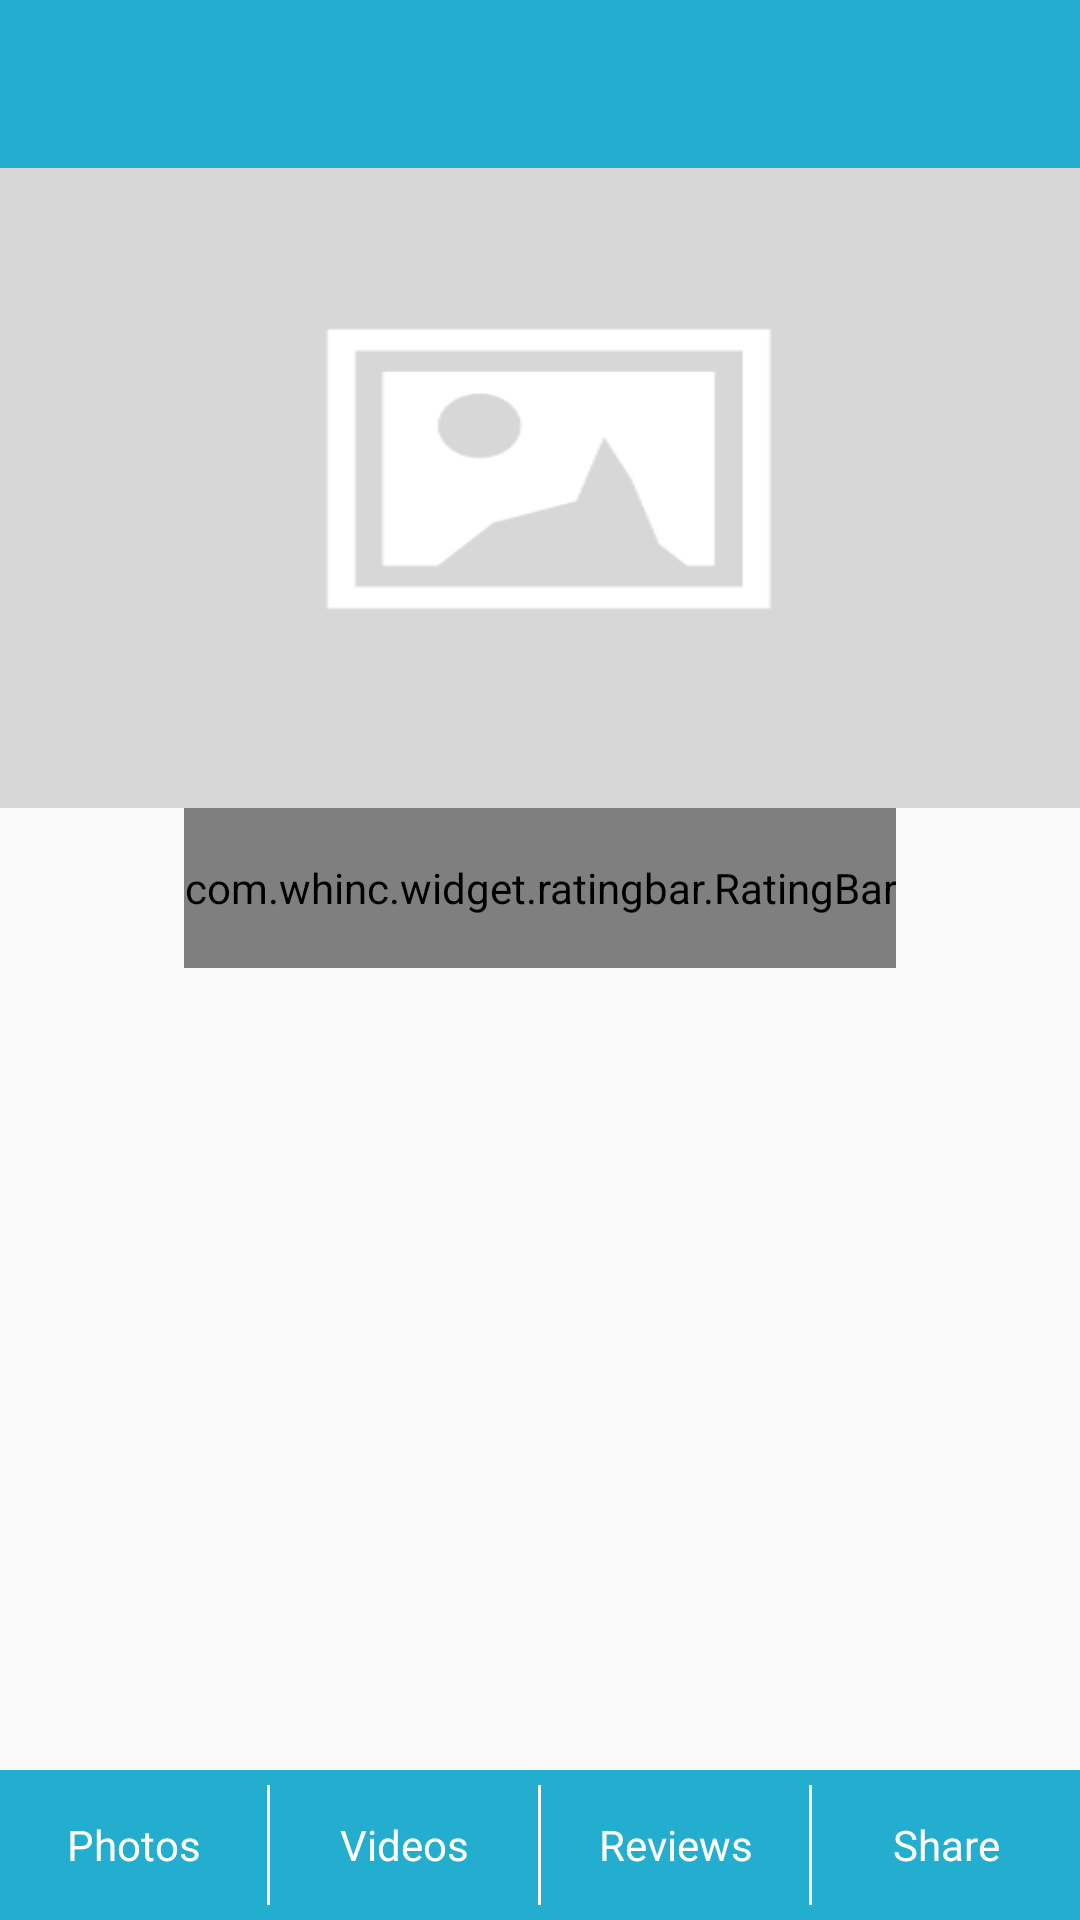

Here is an Android app screen rendered from its layout file. Give the layout XML and the strings, colors and styles it references.
<!-- AndroidManifest.xml: application theme MyMaterialTheme -->
<!-- res/layout/activity_food_beverages.xml -->
<?xml version="1.0" encoding="utf-8"?>
<RelativeLayout xmlns:android="http://schemas.android.com/apk/res/android"
    xmlns:app="http://schemas.android.com/apk/res-auto"
    xmlns:tools="http://schemas.android.com/tools"
    android:id="@+id/activity_amazing_rides"
    android:layout_width="match_parent"
    android:layout_height="match_parent"
    tools:context="com.bicubic.amusementpark.ride.RidesActivity">

    <include
        android:id="@+id/toolbar"
        layout="@layout/toolbar" />

    <LinearLayout
        android:layout_width="match_parent"
        android:layout_height="match_parent"
        android:layout_above="@+id/lin_bottom"
        android:layout_below="@+id/toolbar"
        android:orientation="vertical"
        android:weightSum="10">

        <ImageView
            android:id="@+id/img_header"
            android:layout_width="match_parent"
            android:layout_height="0dp"
            android:layout_weight="4"
            android:background="@drawable/placeholder" />

        <com.whinc.widget.ratingbar.RatingBar
            android:id="@+id/ratingBar"
            android:layout_width="wrap_content"
            android:layout_height="0dp"
            android:layout_gravity="center_horizontal|center_vertical"
            android:layout_weight="1"
            app:rb_count="0"
            app:rb_empty="@drawable/star_blank"
            app:rb_fill="@drawable/star_fill"
            app:rb_max_count="5"
            app:rb_space="0dp"
            app:rb_click_rating="false"
            app:rb_touch_rating="false"/>

        <TextView
            android:id="@+id/tv_desc"
            android:layout_width="match_parent"
            android:layout_height="0dp"
            android:layout_gravity="center_horizontal"
            android:layout_marginLeft="10dp"
            android:layout_marginRight="10dp"
            android:layout_weight="5"
            android:gravity="center_horizontal"
            android:textSize="16sp" />

    </LinearLayout>

    <LinearLayout
        android:id="@+id/lin_bottom"
        android:layout_width="match_parent"
        android:layout_height="50dp"
        android:layout_alignParentBottom="true"
        android:background="@color/colorPrimary"
        android:orientation="horizontal"
        android:weightSum="4">

        <TextView
            android:id="@+id/tv_photos"
            android:layout_width="0dp"
            android:layout_height="match_parent"
            android:layout_weight="1"
            android:gravity="center_horizontal|center_vertical"
            android:text="Photos"
            android:textColor="@color/white" />

        <View
            android:layout_width="1dp"
            android:layout_height="match_parent"
            android:layout_marginBottom="5dp"
            android:layout_marginTop="5dp"
            android:background="@color/white" />

        <TextView
            android:id="@+id/tv_videos"
            android:layout_width="0dp"
            android:layout_height="match_parent"
            android:layout_weight="1"
            android:gravity="center_horizontal|center_vertical"
            android:text="Videos"
            android:textColor="@color/white" />

        <View
            android:layout_width="1dp"
            android:layout_height="match_parent"
            android:layout_marginBottom="5dp"
            android:layout_marginTop="5dp"
            android:background="@color/white" />

        <TextView
            android:id="@+id/tv_review"
            android:layout_width="0dp"
            android:layout_height="match_parent"
            android:layout_weight="1"
            android:gravity="center_horizontal|center_vertical"
            android:text="Reviews"
            android:textColor="@color/white" />

        <View
            android:layout_width="1dp"
            android:layout_height="match_parent"
            android:layout_marginBottom="5dp"
            android:layout_marginTop="5dp"
            android:background="@color/white" />

        <TextView
            android:id="@+id/tv_share"
            android:layout_width="0dp"
            android:layout_height="match_parent"
            android:layout_weight="1"
            android:gravity="center_horizontal|center_vertical"
            android:text="Share"
            android:textColor="@color/white" />

    </LinearLayout>

</RelativeLayout>
<!-- res/layout/toolbar.xml (included above) -->
<?xml version="1.0" encoding="utf-8"?>
<androidx.appcompat.widget.Toolbar xmlns:android="http://schemas.android.com/apk/res/android"
    xmlns:local="http://schemas.android.com/apk/res-auto"
    android:id="@+id/toolbar"
    android:layout_width="match_parent"
    android:layout_height="wrap_content"
    android:background="?attr/colorPrimary"
    android:gravity="center"
    android:minHeight="?attr/actionBarSize"
    local:popupTheme="@style/ThemeOverlay.AppCompat.Light"
    local:theme="@style/ThemeOverlay.AppCompat.Dark.ActionBar">

    <TextView
        android:id="@+id/tv_toolbar_title"
        android:layout_width="wrap_content"
        android:layout_height="wrap_content"
        android:layout_gravity="center"
        android:textColor="@color/white"
        android:textSize="20sp"/>

</androidx.appcompat.widget.Toolbar>
<!-- resources referenced by this layout -->
<resources>
  <color name="colorPrimary">#23AED0</color>
  <color name="white">#FFFFFF</color>
  <!-- drawable placeholder: png bitmap (drawable-hdpi, 3309 bytes) -->
  <!-- drawable star_blank: png bitmap (drawable-hdpi, 1094 bytes) -->
  <!-- drawable star_fill: png bitmap (drawable-hdpi, 742 bytes) -->
  <style name="MyMaterialTheme" parent="MyMaterialTheme.Base">
  
      </style>
  <style name="MyMaterialTheme.Base" parent="Base.Theme.AppCompat.Light.DarkActionBar">
          <item name="windowNoTitle">true</item>
          <item name="windowActionBar">false</item>
          <item name="colorPrimary">@color/colorPrimary</item>
          <item name="colorPrimaryDark">@color/colorPrimaryDark</item>
          <item name="colorAccent">@color/colorAccent</item>
      </style>
  <color name="colorPrimaryDark">#1690ae</color>
  <color name="colorAccent">#FEC20B</color>
</resources>
